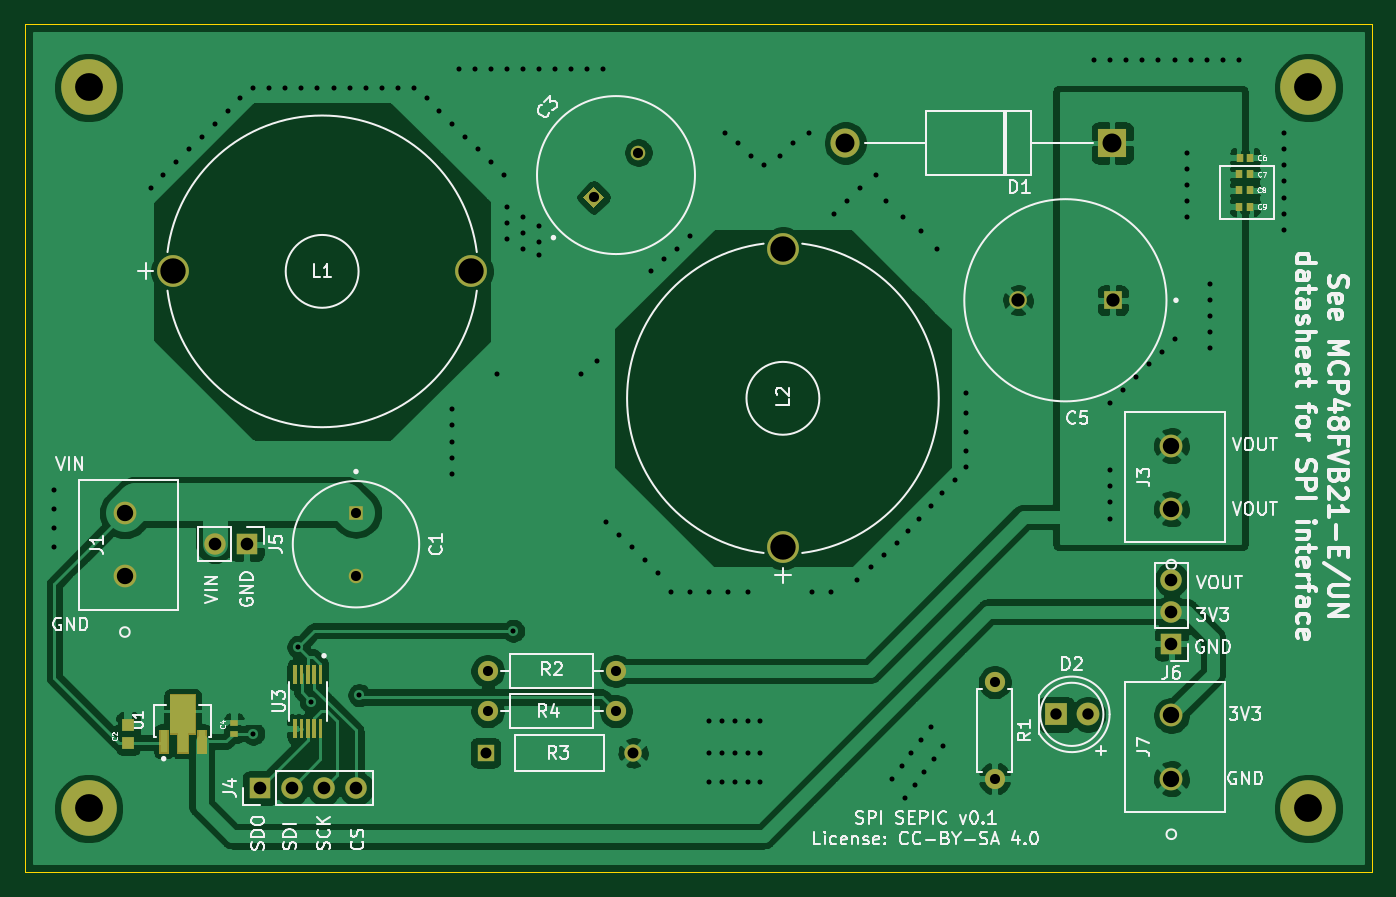
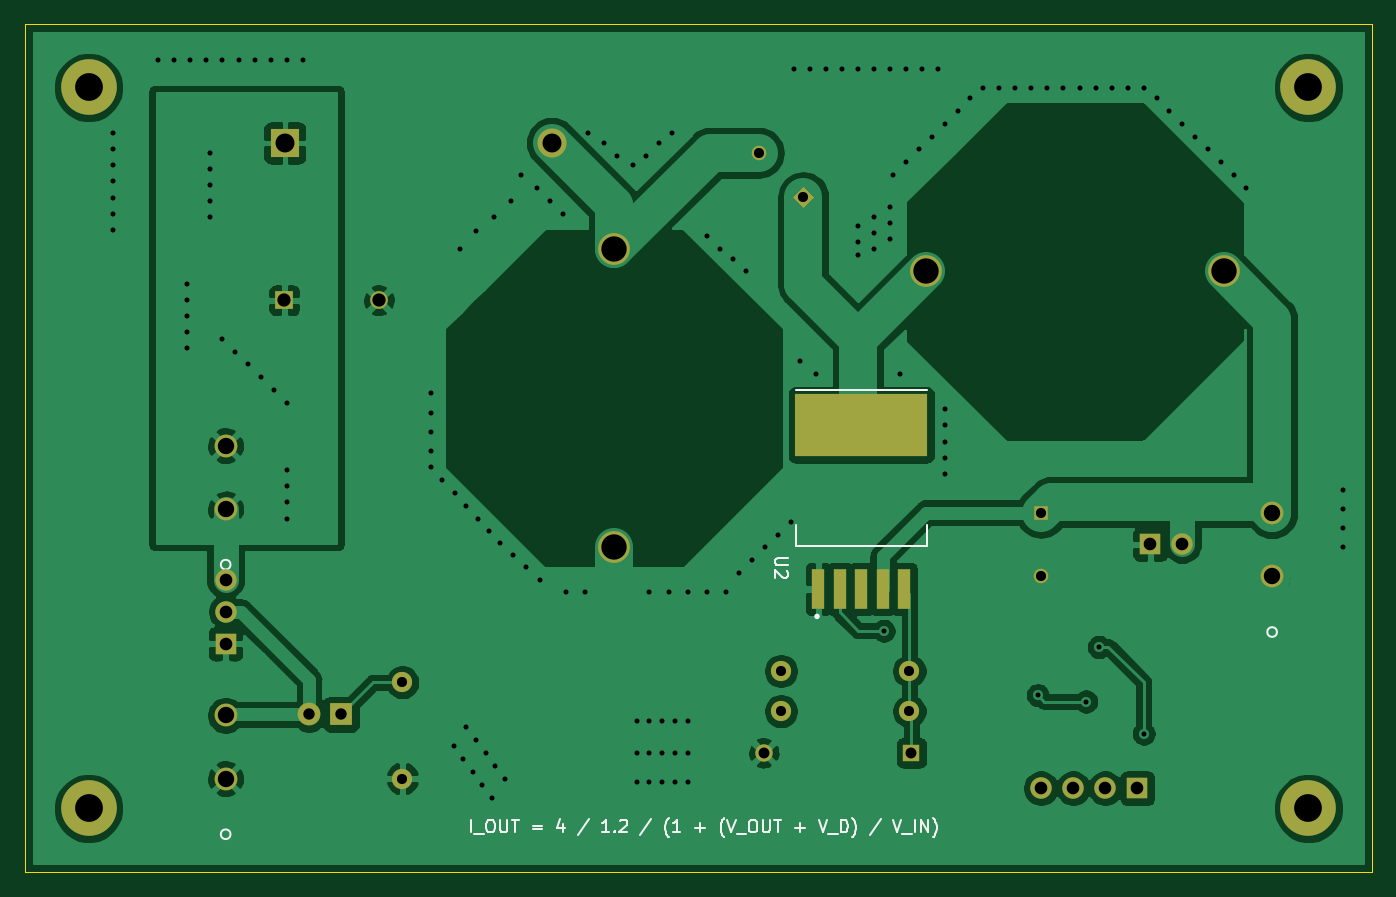
Circuit board: 11 layer files. Board 106.5 x 67.1 mm.
- bottom_copper: SEPIC-B_Cu.gbl (102917 bytes)
- bottom_mask: SEPIC-B_Mask.gbs (2436 bytes)
- paste: SEPIC-B_Paste.gbp (709 bytes)
- bottom_silk: SEPIC-B_SilkS.gbo (8852 bytes)
- outline: SEPIC-Edge_Cuts.gm1 (722 bytes)
- top_copper: SEPIC-F_Cu.gtl (131107 bytes)
- top_mask: SEPIC-F_Mask.gts (7103 bytes)
- paste: SEPIC-F_Paste.gtp (4983 bytes)
- top_silk: SEPIC-F_SilkS.gto (60323 bytes)
- drill: SEPIC-NPTH.drl (274 bytes)
- drill: SEPIC-PTH.drl (3965 bytes)

=== bottom_copper: SEPIC-B_Cu.gbl (102917 bytes, source omitted) ===
=== bottom_mask: SEPIC-B_Mask.gbs ===
G04 #@! TF.GenerationSoftware,KiCad,Pcbnew,5.1.10*
G04 #@! TF.CreationDate,2021-12-24T15:06:35-08:00*
G04 #@! TF.ProjectId,SEPIC,53455049-432e-46b6-9963-61645f706362,v0.1*
G04 #@! TF.SameCoordinates,Original*
G04 #@! TF.FileFunction,Soldermask,Bot*
G04 #@! TF.FilePolarity,Negative*
%FSLAX46Y46*%
G04 Gerber Fmt 4.6, Leading zero omitted, Abs format (unit mm)*
G04 Created by KiCad (PCBNEW 5.1.10) date 2021-12-24 15:06:35*
%MOMM*%
%LPD*%
G01*
G04 APERTURE LIST*
%ADD10C,4.400000*%
%ADD11R,10.530000X5.000000*%
%ADD12R,1.050000X3.210000*%
%ADD13C,2.300000*%
%ADD14R,2.300000X2.300000*%
%ADD15C,2.514600*%
%ADD16R,1.700000X1.700000*%
%ADD17O,1.700000X1.700000*%
%ADD18R,1.150000X1.150000*%
%ADD19C,1.150000*%
%ADD20R,1.400000X1.400000*%
%ADD21C,1.400000*%
%ADD22R,1.800000X1.800000*%
%ADD23C,1.800000*%
%ADD24C,1.803400*%
%ADD25C,1.600000*%
%ADD26O,1.600000X1.600000*%
%ADD27R,1.371600X1.371600*%
%ADD28C,1.371600*%
%ADD29C,0.100000*%
G04 APERTURE END LIST*
D10*
X195000000Y-132922000D03*
X195000000Y-75866000D03*
X98472000Y-75866000D03*
D11*
X133858000Y-102576000D03*
D12*
X130458000Y-115556000D03*
X132158000Y-115556000D03*
X133858000Y-115556000D03*
X135558000Y-115556000D03*
X137258000Y-115556000D03*
D10*
X98470000Y-132920000D03*
D13*
X158352000Y-80264000D03*
D14*
X179468000Y-80264000D03*
D15*
X105156001Y-90424000D03*
X128756002Y-90424000D03*
X153416000Y-88667998D03*
X153416000Y-112267999D03*
D16*
X110998000Y-112014000D03*
D17*
X108458000Y-112014000D03*
D18*
X119634000Y-109514000D03*
D19*
X119634000Y-114514000D03*
D20*
X179518000Y-92710000D03*
D21*
X172018000Y-92710000D03*
D22*
X175006000Y-125476000D03*
D23*
X177546000Y-125476000D03*
D24*
X101346000Y-114554000D03*
X101346000Y-109554000D03*
X184150000Y-104220000D03*
X184150000Y-109220000D03*
X184150000Y-130556000D03*
X184150000Y-125556000D03*
D25*
X170180000Y-122936000D03*
D26*
X170180000Y-130556000D03*
D25*
X140208000Y-122047000D03*
D26*
X130048000Y-122047000D03*
D27*
X129886000Y-128524000D03*
D28*
X141570000Y-128524000D03*
D25*
X140208000Y-125222000D03*
D26*
X130048000Y-125222000D03*
D16*
X112014000Y-131318000D03*
D17*
X114554000Y-131318000D03*
X117094000Y-131318000D03*
X119634000Y-131318000D03*
D16*
X184150000Y-119888000D03*
D17*
X184150000Y-117348000D03*
X184150000Y-114808000D03*
D29*
G36*
X138440233Y-85384940D02*
G01*
X137627060Y-84571767D01*
X138440233Y-83758594D01*
X139253406Y-84571767D01*
X138440233Y-85384940D01*
G37*
D19*
X141975767Y-81036233D03*
M02*

=== paste: SEPIC-B_Paste.gbp ===
G04 #@! TF.GenerationSoftware,KiCad,Pcbnew,5.1.10*
G04 #@! TF.CreationDate,2021-12-24T15:06:35-08:00*
G04 #@! TF.ProjectId,SEPIC,53455049-432e-46b6-9963-61645f706362,v0.1*
G04 #@! TF.SameCoordinates,Original*
G04 #@! TF.FileFunction,Paste,Bot*
G04 #@! TF.FilePolarity,Positive*
%FSLAX46Y46*%
G04 Gerber Fmt 4.6, Leading zero omitted, Abs format (unit mm)*
G04 Created by KiCad (PCBNEW 5.1.10) date 2021-12-24 15:06:35*
%MOMM*%
%LPD*%
G01*
G04 APERTURE LIST*
%ADD10R,10.530000X5.000000*%
%ADD11R,1.050000X3.210000*%
G04 APERTURE END LIST*
D10*
X133858000Y-102576000D03*
D11*
X130458000Y-115556000D03*
X132158000Y-115556000D03*
X133858000Y-115556000D03*
X135558000Y-115556000D03*
X137258000Y-115556000D03*
M02*

=== bottom_silk: SEPIC-B_SilkS.gbo (8852 bytes, source omitted) ===
=== outline: SEPIC-Edge_Cuts.gm1 ===
G04 #@! TF.GenerationSoftware,KiCad,Pcbnew,5.1.10*
G04 #@! TF.CreationDate,2021-12-24T15:06:35-08:00*
G04 #@! TF.ProjectId,SEPIC,53455049-432e-46b6-9963-61645f706362,v0.1*
G04 #@! TF.SameCoordinates,Original*
G04 #@! TF.FileFunction,Profile,NP*
%FSLAX46Y46*%
G04 Gerber Fmt 4.6, Leading zero omitted, Abs format (unit mm)*
G04 Created by KiCad (PCBNEW 5.1.10) date 2021-12-24 15:06:35*
%MOMM*%
%LPD*%
G01*
G04 APERTURE LIST*
G04 #@! TA.AperFunction,Profile*
%ADD10C,0.050000*%
G04 #@! TD*
G04 APERTURE END LIST*
D10*
X200000000Y-70866000D02*
X200000000Y-137922000D01*
X93472000Y-70866000D02*
X200000000Y-70866000D01*
X93472000Y-137922000D02*
X93472000Y-70866000D01*
X200000000Y-137922000D02*
X93472000Y-137922000D01*
M02*

=== top_copper: SEPIC-F_Cu.gtl (131107 bytes, source omitted) ===
=== top_mask: SEPIC-F_Mask.gts (7103 bytes, source omitted) ===
=== paste: SEPIC-F_Paste.gtp ===
G04 #@! TF.GenerationSoftware,KiCad,Pcbnew,5.1.10*
G04 #@! TF.CreationDate,2021-12-24T15:06:35-08:00*
G04 #@! TF.ProjectId,SEPIC,53455049-432e-46b6-9963-61645f706362,v0.1*
G04 #@! TF.SameCoordinates,Original*
G04 #@! TF.FileFunction,Paste,Top*
G04 #@! TF.FilePolarity,Positive*
%FSLAX46Y46*%
G04 Gerber Fmt 4.6, Leading zero omitted, Abs format (unit mm)*
G04 Created by KiCad (PCBNEW 5.1.10) date 2021-12-24 15:06:35*
%MOMM*%
%LPD*%
G01*
G04 APERTURE LIST*
%ADD10C,0.010000*%
%ADD11R,0.590000X0.630000*%
%ADD12R,0.930000X1.010000*%
%ADD13R,0.600000X0.530000*%
%ADD14R,0.580000X1.730000*%
G04 APERTURE END LIST*
D10*
G36*
X105308000Y-126429000D02*
G01*
X105308000Y-124509000D01*
X106528000Y-124509000D01*
X106528000Y-126429000D01*
X105308000Y-126429000D01*
G37*
X105308000Y-126429000D02*
X105308000Y-124509000D01*
X106528000Y-124509000D01*
X106528000Y-126429000D01*
X105308000Y-126429000D01*
G36*
X105538000Y-128484000D02*
G01*
X105538000Y-126984000D01*
X106298000Y-126984000D01*
X106298000Y-128484000D01*
X105538000Y-128484000D01*
G37*
X105538000Y-128484000D02*
X105538000Y-126984000D01*
X106298000Y-126984000D01*
X106298000Y-128484000D01*
X105538000Y-128484000D01*
D11*
X189533000Y-85293200D03*
X190373000Y-85293200D03*
X189533000Y-82727800D03*
X190373000Y-82727800D03*
X190373000Y-83997800D03*
X189533000Y-83997800D03*
D12*
X101600000Y-127709000D03*
X101600000Y-126291000D03*
D13*
X109982000Y-127000000D03*
X109982000Y-126126000D03*
D11*
X189558400Y-81432400D03*
X190398400Y-81432400D03*
D14*
X107418000Y-127619000D03*
X104418000Y-127619000D03*
G36*
G01*
X116695200Y-121575000D02*
X116952800Y-121575000D01*
G75*
G02*
X116964000Y-121586200I0J-11200D01*
G01*
X116964000Y-123033800D01*
G75*
G02*
X116952800Y-123045000I-11200J0D01*
G01*
X116695200Y-123045000D01*
G75*
G02*
X116684000Y-123033800I0J11200D01*
G01*
X116684000Y-121586200D01*
G75*
G02*
X116695200Y-121575000I11200J0D01*
G01*
G37*
G36*
G01*
X116195200Y-121575000D02*
X116452800Y-121575000D01*
G75*
G02*
X116464000Y-121586200I0J-11200D01*
G01*
X116464000Y-123033800D01*
G75*
G02*
X116452800Y-123045000I-11200J0D01*
G01*
X116195200Y-123045000D01*
G75*
G02*
X116184000Y-123033800I0J11200D01*
G01*
X116184000Y-121586200D01*
G75*
G02*
X116195200Y-121575000I11200J0D01*
G01*
G37*
G36*
G01*
X115695200Y-121575000D02*
X115952800Y-121575000D01*
G75*
G02*
X115964000Y-121586200I0J-11200D01*
G01*
X115964000Y-123033800D01*
G75*
G02*
X115952800Y-123045000I-11200J0D01*
G01*
X115695200Y-123045000D01*
G75*
G02*
X115684000Y-123033800I0J11200D01*
G01*
X115684000Y-121586200D01*
G75*
G02*
X115695200Y-121575000I11200J0D01*
G01*
G37*
G36*
G01*
X115195200Y-121575000D02*
X115452800Y-121575000D01*
G75*
G02*
X115464000Y-121586200I0J-11200D01*
G01*
X115464000Y-123033800D01*
G75*
G02*
X115452800Y-123045000I-11200J0D01*
G01*
X115195200Y-123045000D01*
G75*
G02*
X115184000Y-123033800I0J11200D01*
G01*
X115184000Y-121586200D01*
G75*
G02*
X115195200Y-121575000I11200J0D01*
G01*
G37*
G36*
G01*
X114695200Y-121575000D02*
X114952800Y-121575000D01*
G75*
G02*
X114964000Y-121586200I0J-11200D01*
G01*
X114964000Y-123033800D01*
G75*
G02*
X114952800Y-123045000I-11200J0D01*
G01*
X114695200Y-123045000D01*
G75*
G02*
X114684000Y-123033800I0J11200D01*
G01*
X114684000Y-121586200D01*
G75*
G02*
X114695200Y-121575000I11200J0D01*
G01*
G37*
G36*
G01*
X114695200Y-125875000D02*
X114952800Y-125875000D01*
G75*
G02*
X114964000Y-125886200I0J-11200D01*
G01*
X114964000Y-127333800D01*
G75*
G02*
X114952800Y-127345000I-11200J0D01*
G01*
X114695200Y-127345000D01*
G75*
G02*
X114684000Y-127333800I0J11200D01*
G01*
X114684000Y-125886200D01*
G75*
G02*
X114695200Y-125875000I11200J0D01*
G01*
G37*
G36*
G01*
X115195200Y-125875000D02*
X115452800Y-125875000D01*
G75*
G02*
X115464000Y-125886200I0J-11200D01*
G01*
X115464000Y-127333800D01*
G75*
G02*
X115452800Y-127345000I-11200J0D01*
G01*
X115195200Y-127345000D01*
G75*
G02*
X115184000Y-127333800I0J11200D01*
G01*
X115184000Y-125886200D01*
G75*
G02*
X115195200Y-125875000I11200J0D01*
G01*
G37*
G36*
G01*
X115695200Y-125875000D02*
X115952800Y-125875000D01*
G75*
G02*
X115964000Y-125886200I0J-11200D01*
G01*
X115964000Y-127333800D01*
G75*
G02*
X115952800Y-127345000I-11200J0D01*
G01*
X115695200Y-127345000D01*
G75*
G02*
X115684000Y-127333800I0J11200D01*
G01*
X115684000Y-125886200D01*
G75*
G02*
X115695200Y-125875000I11200J0D01*
G01*
G37*
G36*
G01*
X116195200Y-125875000D02*
X116452800Y-125875000D01*
G75*
G02*
X116464000Y-125886200I0J-11200D01*
G01*
X116464000Y-127333800D01*
G75*
G02*
X116452800Y-127345000I-11200J0D01*
G01*
X116195200Y-127345000D01*
G75*
G02*
X116184000Y-127333800I0J11200D01*
G01*
X116184000Y-125886200D01*
G75*
G02*
X116195200Y-125875000I11200J0D01*
G01*
G37*
G36*
G01*
X116695200Y-125875000D02*
X116952800Y-125875000D01*
G75*
G02*
X116964000Y-125886200I0J-11200D01*
G01*
X116964000Y-127333800D01*
G75*
G02*
X116952800Y-127345000I-11200J0D01*
G01*
X116695200Y-127345000D01*
G75*
G02*
X116684000Y-127333800I0J11200D01*
G01*
X116684000Y-125886200D01*
G75*
G02*
X116695200Y-125875000I11200J0D01*
G01*
G37*
M02*

=== top_silk: SEPIC-F_SilkS.gto (60323 bytes, source omitted) ===
=== drill: SEPIC-NPTH.drl ===
M48
; DRILL file {KiCad 5.1.10} date Fri Dec 24 15:06:44 2021
; FORMAT={-:-/ absolute / metric / decimal}
; #@! TF.CreationDate,2021-12-24T15:06:44-08:00
; #@! TF.GenerationSoftware,Kicad,Pcbnew,5.1.10
; #@! TF.FileFunction,NonPlated,1,2,NPTH
FMAT,2
METRIC
%
G90
G05
T0
M30

=== drill: SEPIC-PTH.drl ===
M48
; DRILL file {KiCad 5.1.10} date Fri Dec 24 15:06:44 2021
; FORMAT={-:-/ absolute / metric / decimal}
; #@! TF.CreationDate,2021-12-24T15:06:44-08:00
; #@! TF.GenerationSoftware,Kicad,Pcbnew,5.1.10
; #@! TF.FileFunction,Plated,1,2,PTH
FMAT,2
METRIC
T1C0.400
T2C0.800
T3C0.864
T4C0.900
T5C1.000
T6C1.050
T7C1.295
T8C1.500
T9C2.007
T10C2.200
%
G90
G05
T1
X95.758Y-107.696
X95.758Y-109.22
X95.758Y-110.744
X95.758Y-112.268
X103.378Y-83.82
X104.394Y-82.804
X105.41Y-81.788
X106.426Y-80.772
X107.442Y-79.756
X108.458Y-78.74
X109.474Y-77.724
X110.49Y-76.708
X111.506Y-75.946
X111.506Y-127.0
X112.776Y-75.946
X114.046Y-75.946
X115.062Y-120.142
X115.316Y-75.946
X116.078Y-124.46
X116.586Y-75.946
X117.856Y-75.946
X119.126Y-75.946
X119.888Y-123.952
X120.396Y-75.946
X121.666Y-75.946
X122.936Y-75.946
X124.206Y-75.946
X125.222Y-76.708
X126.238Y-77.724
X127.254Y-78.74
X127.254Y-101.346
X127.254Y-102.616
X127.254Y-103.886
X127.254Y-105.156
X127.254Y-106.426
X127.762Y-74.422
X128.27Y-79.756
X129.032Y-74.422
X129.286Y-80.772
X130.302Y-74.422
X130.302Y-81.788
X130.81Y-98.552
X131.318Y-82.804
X131.572Y-74.422
X131.572Y-85.344
X131.572Y-86.614
X131.572Y-87.884
X132.08Y-118.872
X132.842Y-74.422
X132.842Y-86.106
X132.842Y-87.376
X132.842Y-88.646
X134.112Y-74.422
X134.112Y-86.868
X134.112Y-88.138
X134.112Y-89.154
X135.382Y-74.422
X136.652Y-74.422
X137.414Y-98.552
X137.922Y-74.422
X138.684Y-97.536
X139.192Y-74.422
X139.446Y-110.236
X140.462Y-111.252
X141.478Y-112.268
X142.494Y-113.284
X143.002Y-90.424
X143.51Y-114.3
X144.018Y-89.408
X144.526Y-115.824
X145.034Y-88.646
X146.05Y-87.63
X146.05Y-115.824
X147.574Y-115.824
X147.574Y-125.984
X147.574Y-128.524
X147.574Y-130.81
X148.59Y-125.984
X148.59Y-128.524
X148.59Y-130.81
X148.844Y-79.502
X149.098Y-115.824
X149.606Y-125.984
X149.606Y-128.524
X149.606Y-130.81
X149.86Y-80.264
X150.622Y-115.824
X150.622Y-125.984
X150.622Y-128.524
X150.622Y-130.81
X150.876Y-81.28
X151.638Y-125.984
X151.638Y-128.524
X151.638Y-130.81
X151.892Y-82.042
X153.162Y-81.28
X154.178Y-80.264
X155.448Y-79.502
X155.702Y-115.824
X157.226Y-115.824
X157.48Y-85.852
X158.496Y-84.836
X159.258Y-114.808
X159.512Y-83.82
X160.401Y-113.792
X160.782Y-82.804
X161.417Y-112.903
X161.544Y-84.836
X162.052Y-130.556
X162.433Y-111.887
X162.814Y-129.54
X162.941Y-86.106
X163.068Y-132.08
X163.322Y-110.998
X163.576Y-128.524
X163.83Y-131.064
X164.211Y-109.982
X164.338Y-87.249
X164.338Y-127.508
X164.592Y-130.048
X165.1Y-108.966
X165.1Y-126.492
X165.354Y-129.032
X165.608Y-88.646
X165.989Y-107.95
X166.116Y-128.016
X167.005Y-106.934
X167.894Y-100.076
X167.894Y-101.6
X167.894Y-103.124
X167.894Y-104.648
X167.894Y-105.918
X178.054Y-73.66
X179.324Y-73.66
X179.324Y-100.838
X179.324Y-106.172
X179.324Y-107.442
X179.324Y-108.712
X179.324Y-109.982
X180.34Y-99.822
X180.594Y-73.66
X181.356Y-98.806
X181.864Y-73.66
X182.372Y-97.79
X183.134Y-73.66
X183.388Y-96.774
X184.404Y-73.66
X184.404Y-95.758
X185.42Y-81.026
X185.42Y-82.296
X185.42Y-83.566
X185.42Y-84.836
X185.42Y-86.106
X185.674Y-73.66
X186.944Y-73.66
X187.198Y-91.44
X187.198Y-92.71
X187.198Y-93.98
X187.198Y-95.25
X187.198Y-96.52
X188.214Y-73.66
X189.484Y-73.66
X193.04Y-79.502
X193.04Y-80.772
X193.04Y-82.042
X193.04Y-83.312
X193.04Y-84.582
X193.04Y-85.852
X193.04Y-87.122
T2
X119.634Y-109.514
X119.634Y-114.514
X130.048Y-122.047
X130.048Y-125.222
X138.44Y-84.572
X140.208Y-122.047
X140.208Y-125.222
X141.976Y-81.036
X170.18Y-122.936
X170.18Y-130.556
T3
X129.886Y-128.524
X141.57Y-128.524
T4
X175.006Y-125.476
X177.546Y-125.476
T5
X108.458Y-112.014
X110.998Y-112.014
X112.014Y-131.318
X114.554Y-131.318
X117.094Y-131.318
X119.634Y-131.318
X184.15Y-114.808
X184.15Y-117.348
X184.15Y-119.888
T6
X172.018Y-92.71
X179.518Y-92.71
T7
X101.346Y-109.554
X101.346Y-114.554
X184.15Y-104.22
X184.15Y-109.22
X184.15Y-125.556
X184.15Y-130.556
T8
X158.352Y-80.264
X179.468Y-80.264
T9
X105.156Y-90.424
X128.756Y-90.424
X153.416Y-88.668
X153.416Y-112.268
T10
X98.47Y-132.92
X98.472Y-75.866
X195.0Y-75.866
X195.0Y-132.922
T0
M30

